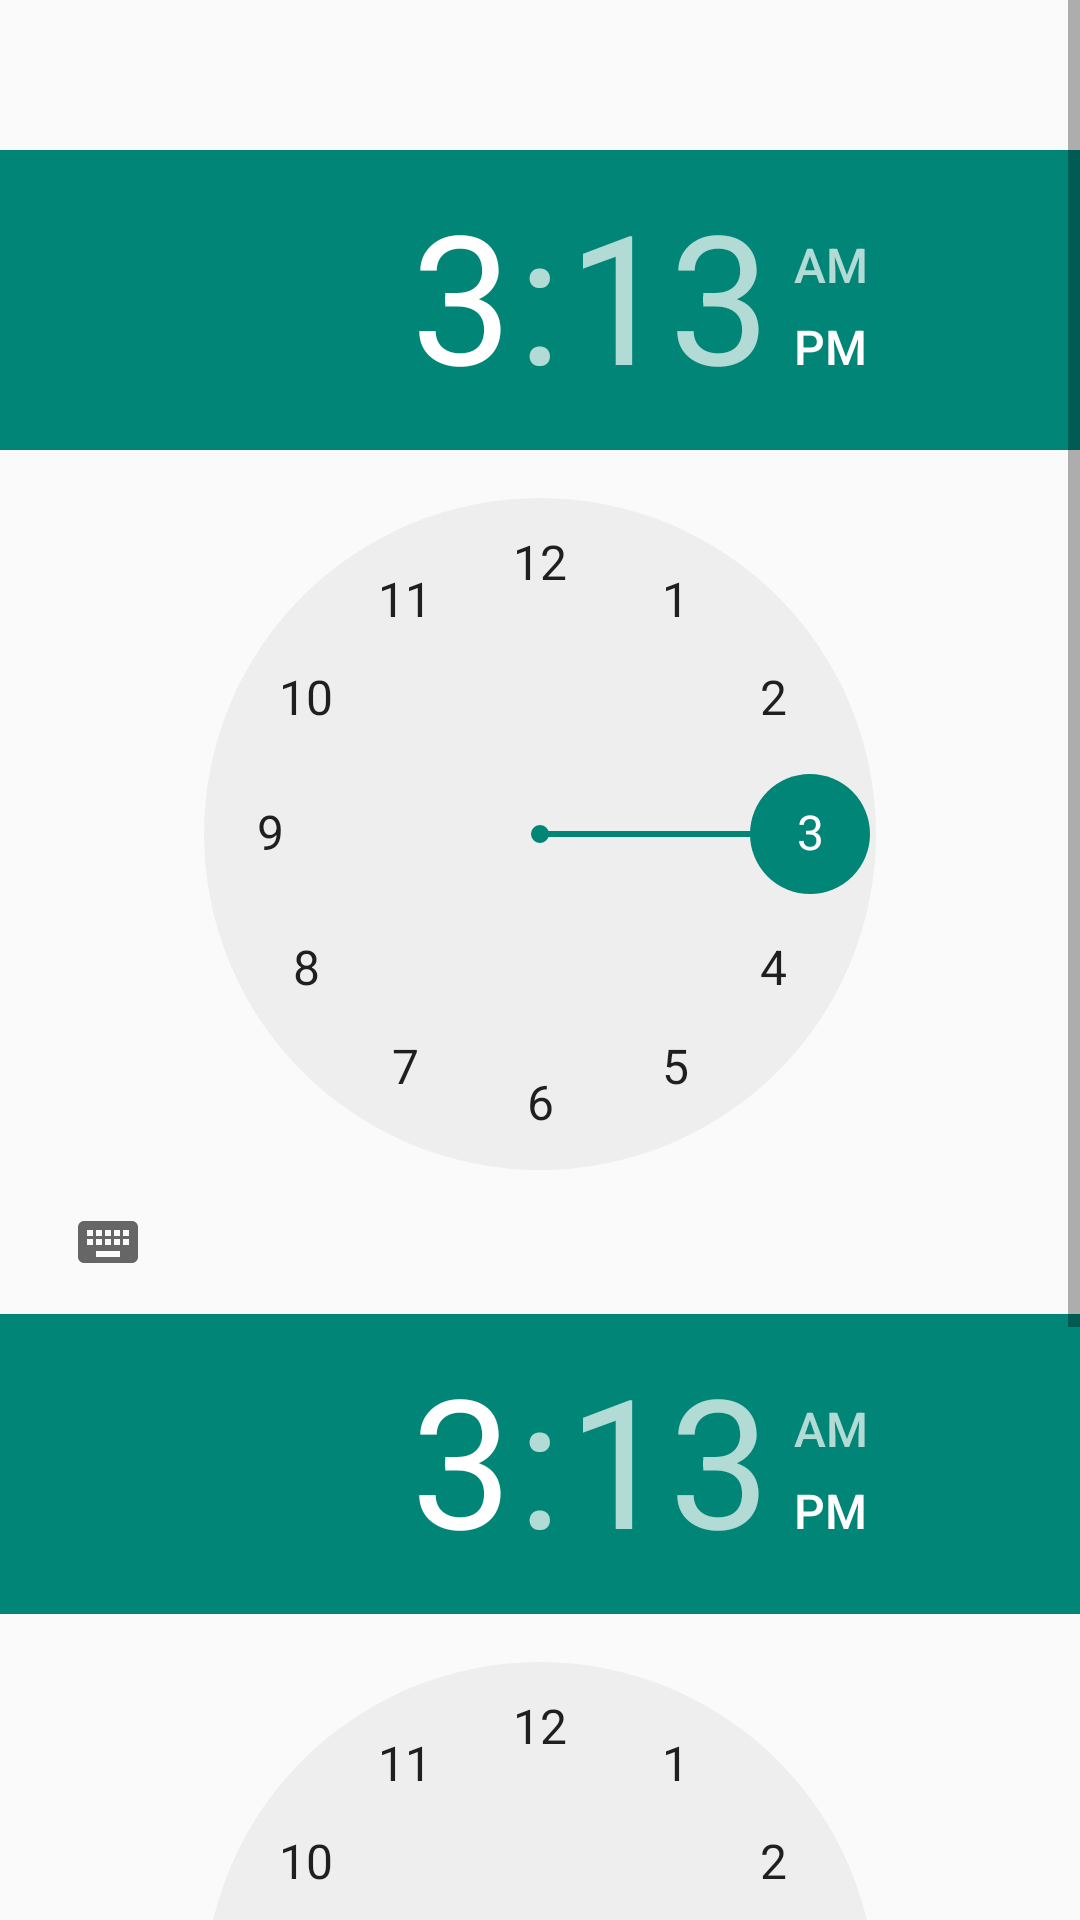

This screen was rendered from an Android layout file. Write that file and the resources it references.
<!-- AndroidManifest.xml: application theme Theme.AppCompat.Light -->
<!-- res/layout/activity_third.xml -->
<?xml version="1.0" encoding="utf-8"?>
<ScrollView xmlns:android="http://schemas.android.com/apk/res/android"
    android:layout_width="match_parent"
    android:layout_height="match_parent"
    android:orientation="horizontal"
    android:weightSum="1"
    android:id='@+id/scroll_view_third'>
    <FrameLayout
        android:layout_width="match_parent"
        android:layout_height="match_parent"
        android:id="@+id/thirdfragment"
        android:tag="unique_third_tag">
        <LinearLayout
            android:layout_width="match_parent"
            android:layout_height="match_parent"
            android:orientation="vertical">

            <LinearLayout
                android:id="@+id/SelectDevice"
                android:layout_width="match_parent"
                android:layout_height="50dp"
                android:orientation="horizontal">

            </LinearLayout>


            <LinearLayout
                android:layout_width="match_parent"
                android:layout_height="wrap_content"
                android:orientation="vertical">

                <TimePicker
                    android:id="@+id/timePickerStart"
                    android:layout_width="match_parent"
                    android:layout_height="match_parent"
                    android:layout_weight="2" />

                <TimePicker
                    android:id="@+id/timePickerEnd"
                    android:layout_width="match_parent"
                    android:layout_height="match_parent"
                    android:layout_weight="2" />

            </LinearLayout>

            <LinearLayout
                android:layout_width="match_parent"
                android:layout_height="50dp">

                <TextView
                    android:id="@+id/textView2"
                    android:layout_width="match_parent"
                    android:layout_height="50dp" />

            </LinearLayout>






            <LinearLayout
                android:id="@+id/DeleteAlarm"
                android:layout_width="match_parent"
                android:layout_height="50dp"
                android:orientation="horizontal">
            </LinearLayout>




        </LinearLayout>
    </FrameLayout>


</ScrollView>
<!-- resources referenced by this layout -->
<resources>

</resources>
